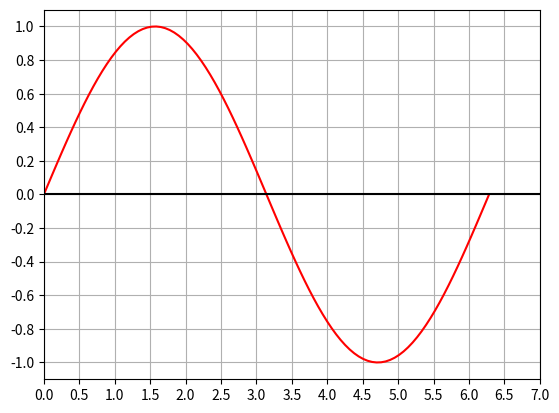

Python code for this plot: (Note: this script raises an exception after producing the figure.)
import matplotlib.pyplot as plt
import numpy as np
import matplotlib.patches as patches


def draw_base():
    y = lambda x: np.sin(x)
    x = np.linspace(0, 2 * np.pi, 100)

    plt.plot(x, y(x), 'r')

    plt.axis([0, 7, -1.1, 1.1])
    xnumbers = np.linspace(0, 7, 15)
    ynumbers = np.linspace(-1, 1, 11)
    plt.xticks(xnumbers)
    plt.yticks(ynumbers)
    plt.axhline(0, color='black')
    plt.grid()


def draw_rectangle(x, y, width, height):
    ax.add_patch(patches.Rectangle((x, y), width, height, edgecolor='blue', facecolor='red', fill=False, lw=2))


def int_sum():

    n = int(input('Введите n - кол-во точек разбиения:\n'))
    pos = input('Выберите оснащение:\nl -левые, c - центральные, r - Правые\n')
    delta = 2 * np.pi / n
    p = 0
    int_sum = 0
    if pos == 'r':
        p = delta
    elif pos == 'c':
        p = delta / 2
    for i in range(n):
        k = delta * i
        x0 = k
        y0 = np.sin(x0 + p)
        draw_rectangle(x0, 0, delta, y0)
        int_sum += delta * y0
    print(f'Интегральная сумма равна {int_sum}')


if __name__ == '__main__':
    fig, ax = plt.subplots()
    draw_base()
    int_sum()
    plt.show()
